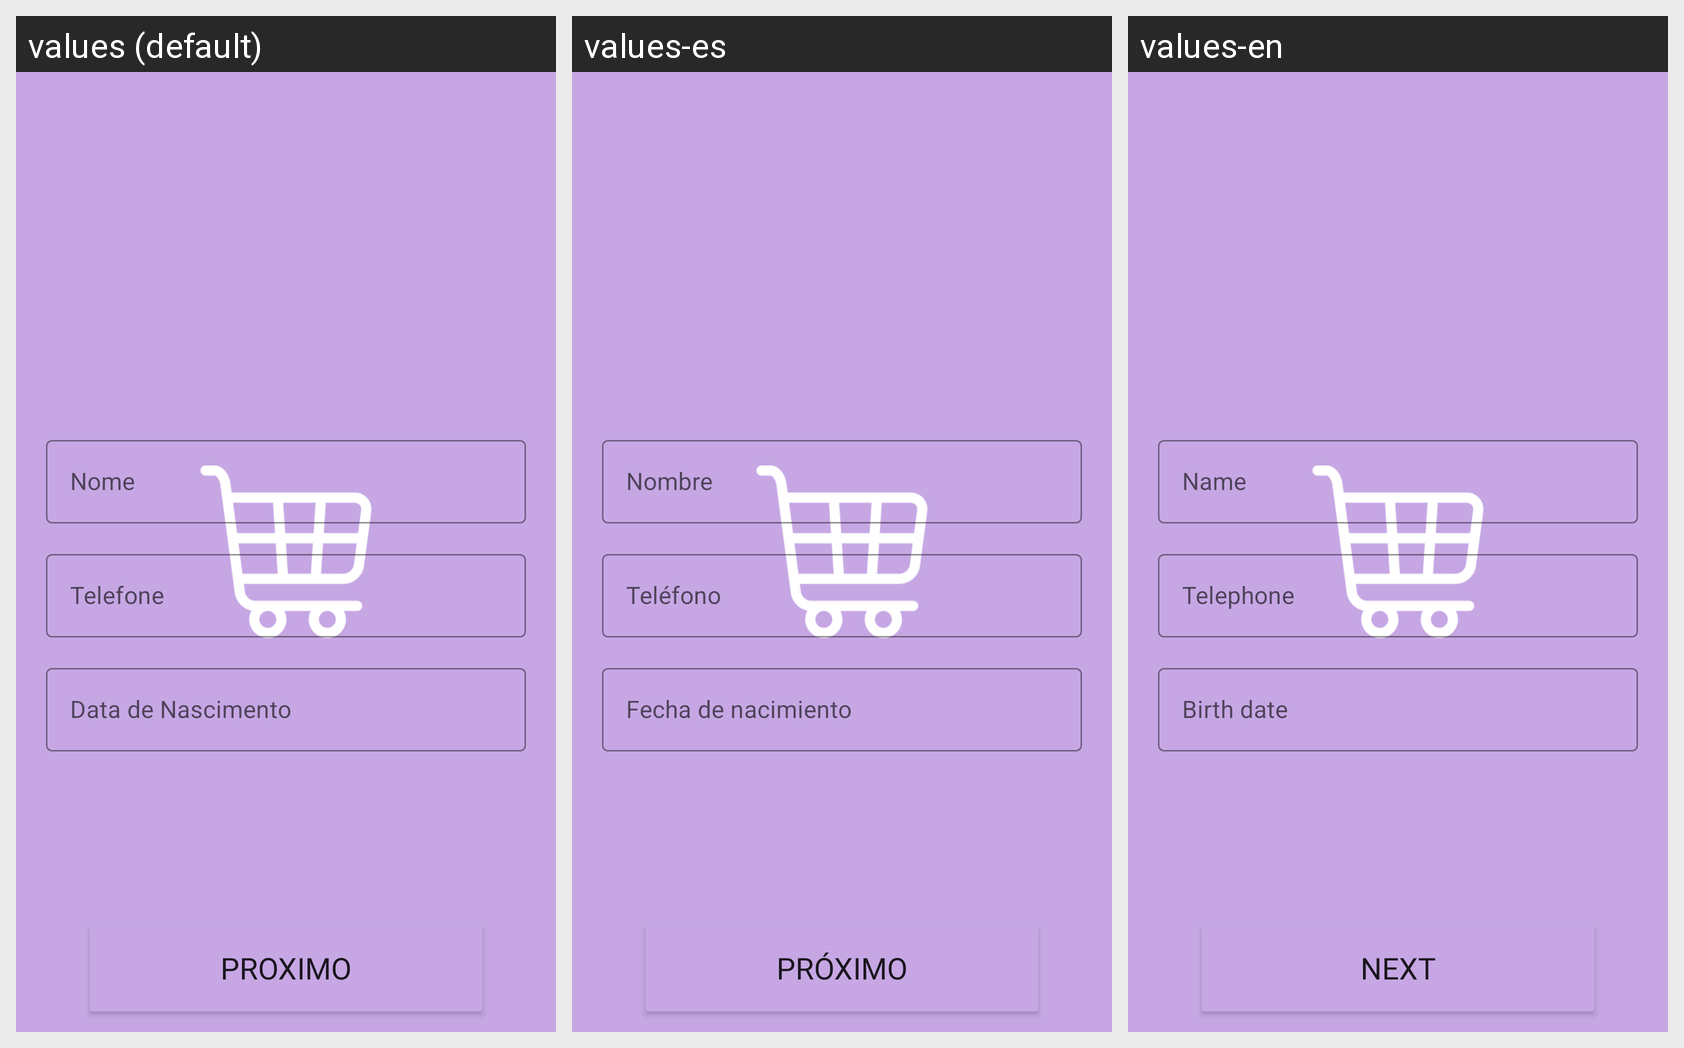

The same Android screen rendered under several of its app's locales, left to right. List the strings drawn on it with the default value and each locale's translation.
Android screen res/layout/cadastro2_layout.xml rendered under 3 locales, left to right: values (default), values-es, values-en. Device: Nexus 5 (rendered at 1080×1920; each locale shown at half size, 540×960, under a caption strip naming it); theme Theme.Splash.
Strings drawn on this screen, with the default value and each locale's value (text and hints the layout hard-codes, and strings that could not be matched under every locale, appear in the picture but are not listed):

Nome
  values: Nome
  values-es: Nombre
  values-en: Name

Telefone
  values: Telefone
  values-es: Teléfono
  values-en: Telephone

DataDeNascimento
  values: Data de Nascimento
  values-es: Fecha de nacimiento
  values-en: Birth date

Proximo
  values: Proximo
  values-es: Próximo
  values-en: Next
